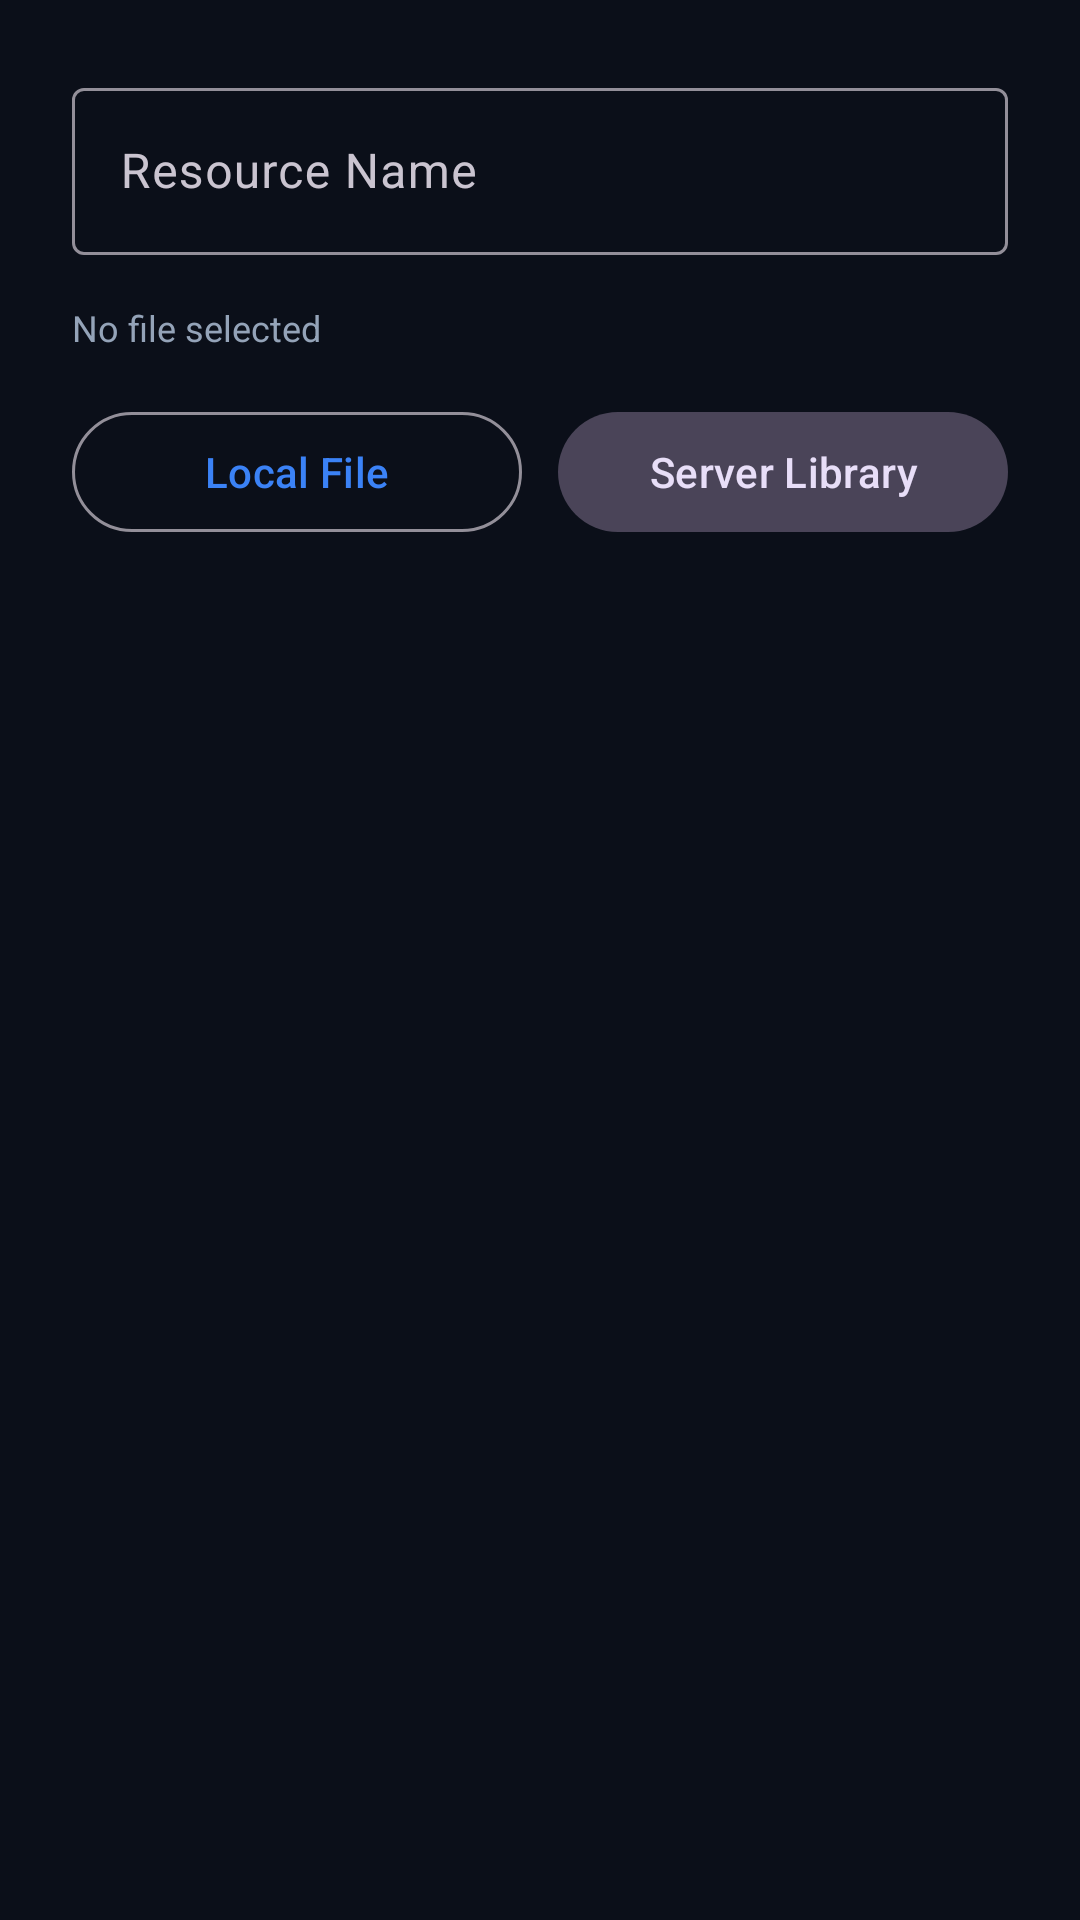

The Android layout XML behind this screen, and the referenced resources:
<!-- AndroidManifest.xml: application theme GdxTheme -->
<!-- res/layout/dialog_edit_resource.xml -->
<?xml version="1.0" encoding="utf-8"?>
<LinearLayout xmlns:android="http://schemas.android.com/apk/res/android"
    xmlns:app="http://schemas.android.com/apk/res-auto"
    android:layout_width="match_parent"
    android:layout_height="wrap_content"
    android:orientation="vertical"
    android:padding="24dp">

    <com.google.android.material.textfield.TextInputLayout
        android:layout_width="match_parent"
        android:layout_height="wrap_content"
        android:hint="Resource Name">

        <com.google.android.material.textfield.TextInputEditText
            android:id="@+id/resource_name_input"
            android:layout_width="match_parent"
            android:layout_height="wrap_content"
            android:inputType="text"
            android:textColor="@color/text_primary" />
    </com.google.android.material.textfield.TextInputLayout>

    <TextView
        android:id="@+id/resource_path_text"
        android:layout_width="match_parent"
        android:layout_height="wrap_content"
        android:layout_marginTop="16dp"
        android:ellipsize="middle"
        android:maxLines="2"
        android:text="No file selected"
        android:textColor="@color/text_secondary"
        android:textSize="12sp" />

    <LinearLayout
        android:layout_width="match_parent"
        android:layout_height="wrap_content"
        android:layout_marginTop="16dp"
        android:orientation="horizontal">

        <com.google.android.material.button.MaterialButton
            android:id="@+id/pick_file_button"
            style="@style/Widget.Material3.Button.OutlinedButton"
            android:layout_width="0dp"
            android:layout_height="wrap_content"
            android:layout_marginEnd="6dp"
            android:layout_weight="1"
            android:text="Local File" />

        <com.google.android.material.button.MaterialButton
            android:id="@+id/server_library_button"
            style="@style/Widget.Material3.Button.TonalButton"
            android:layout_width="0dp"
            android:layout_height="wrap_content"
            android:layout_marginStart="6dp"
            android:layout_weight="1"
            android:text="Server Library" />
    </LinearLayout>
</LinearLayout>
<!-- resources referenced by this layout -->
<resources>
  <color name="text_primary">#F8FAFC</color>
  <color name="text_secondary">#94A3B8</color>
  <style name="GdxTheme" parent="Theme.Material3.Dark.NoActionBar">
          <item name="android:windowBackground">@color/bg_dark</item>
          <item name="android:colorBackground">@color/bg_dark</item>
          <item name="colorSurface">@color/bg_surface</item>
          <item name="colorPrimary">@color/primary</item>
          <item name="colorSecondary">@color/accent</item>
          <item name="android:textColorPrimary">@color/text_primary</item>
          <item name="android:textColorSecondary">@color/text_secondary</item>
          <item name="android:navigationBarColor">@color/bottom_nav_bg</item>
          <item name="android:statusBarColor">@color/bg_dark</item>
      </style>
  <color name="bg_dark">#0B0F19</color>
  <color name="bg_surface">#151C2C</color>
  <color name="primary">#3B82F6</color>
  <color name="accent">#8B5CF6</color>
  <color name="bottom_nav_bg">#0F172A</color>
</resources>
